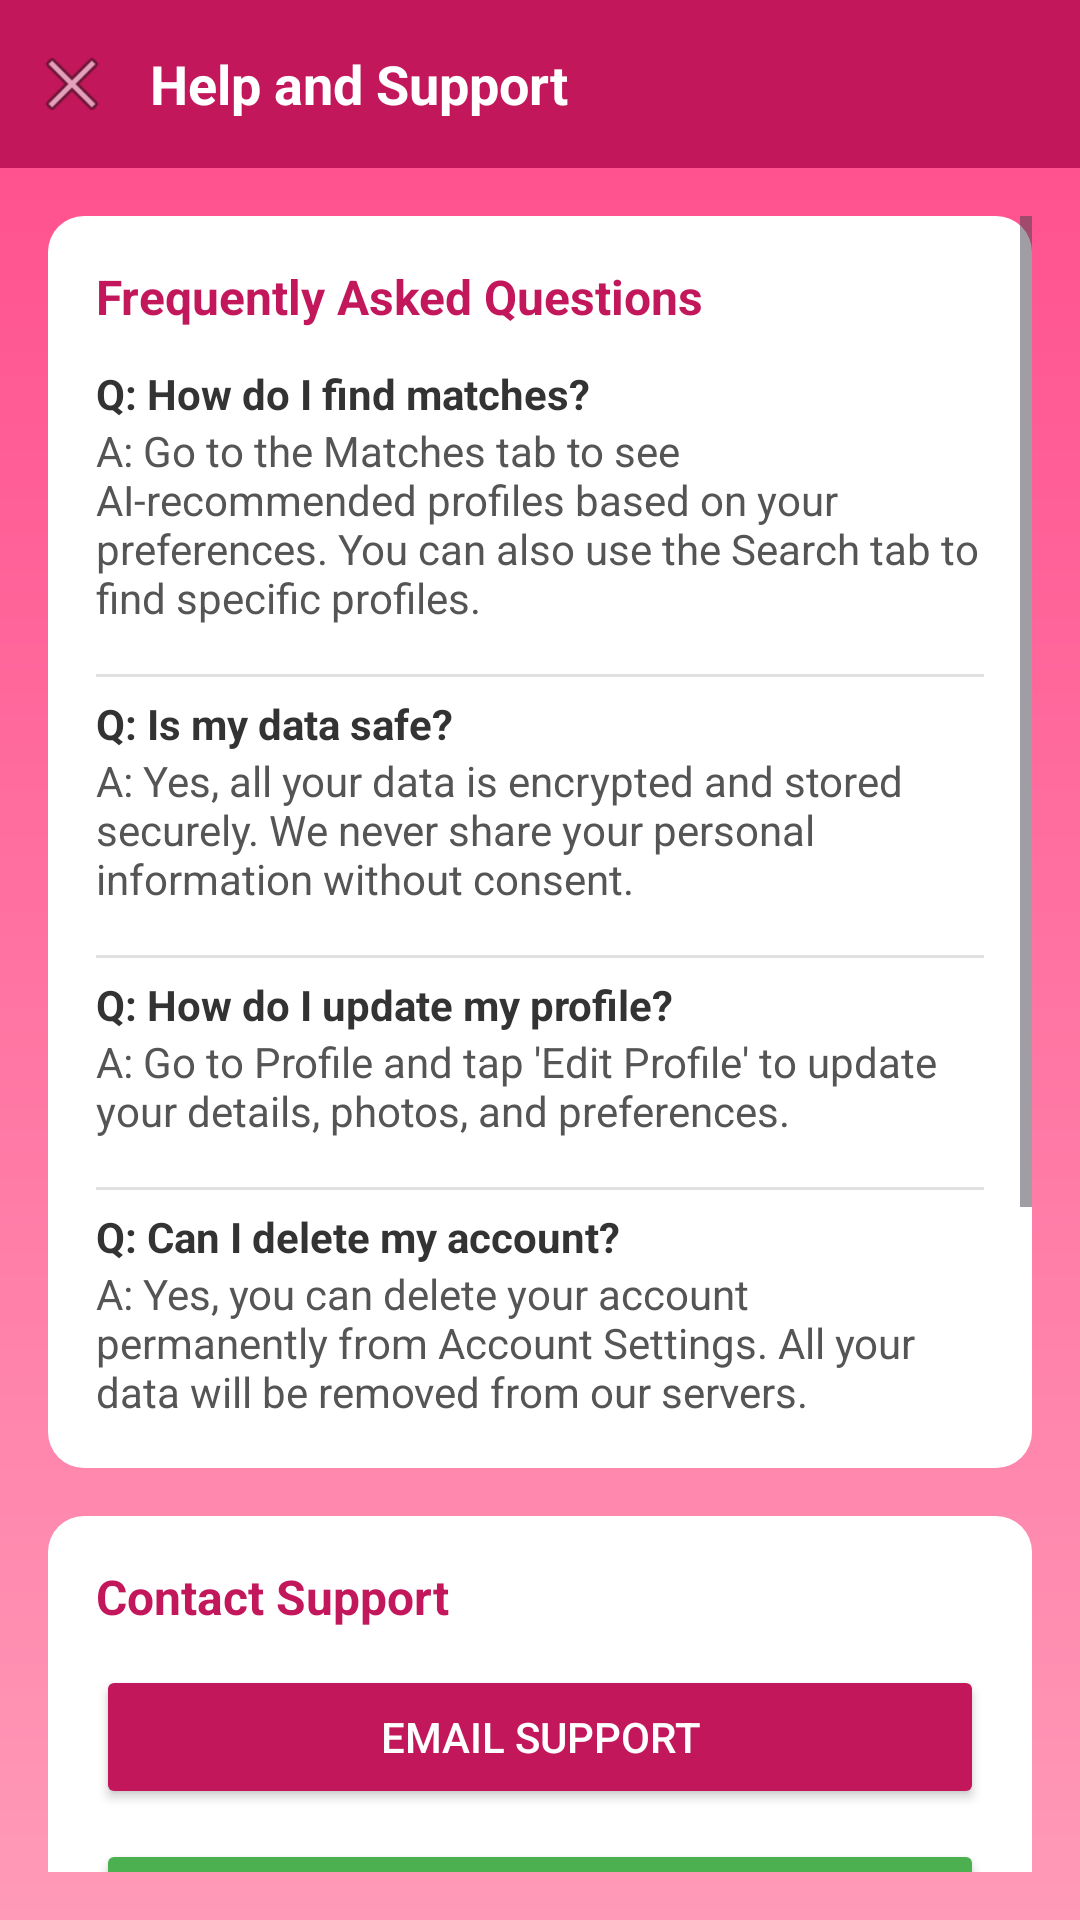

Here is an Android app screen rendered from its layout file. Give the layout XML and the strings, colors and styles it references.
<!-- AndroidManifest.xml: application theme Theme.SathiHub -->
<!-- res/layout/activity_help_support.xml -->
<?xml version="1.0" encoding="utf-8"?>
<LinearLayout xmlns:android="http://schemas.android.com/apk/res/android"
    android:layout_width="match_parent"
    android:layout_height="match_parent"
    android:orientation="vertical"
    android:background="@drawable/bg_gradient">

    
    <LinearLayout
        android:layout_width="match_parent"
        android:layout_height="56dp"
        android:background="#C2185B"
        android:orientation="horizontal"
        android:gravity="center_vertical"
        android:padding="10dp">

        <ImageView
            android:id="@+id/btnBack"
            android:layout_width="28dp"
            android:layout_height="28dp"
            android:src="@android:drawable/ic_menu_close_clear_cancel"
            android:layout_marginEnd="12dp"/>

        <TextView
            android:layout_width="wrap_content"
            android:layout_height="wrap_content"
            android:text="Help and Support"
            android:textColor="#FFFFFF"
            android:textSize="18sp"
            android:textStyle="bold"/>
    </LinearLayout>

    <ScrollView
        android:layout_width="match_parent"
        android:layout_height="match_parent"
        android:fillViewport="true"
        android:padding="16dp">

        <LinearLayout
            android:layout_width="match_parent"
            android:layout_height="wrap_content"
            android:orientation="vertical">

            
            <LinearLayout
                android:layout_width="match_parent"
                android:layout_height="wrap_content"
                android:background="@drawable/card_bg"
                android:orientation="vertical"
                android:padding="16dp"
                android:layout_marginBottom="16dp">

                <TextView
                    android:layout_width="wrap_content"
                    android:layout_height="wrap_content"
                    android:text="Frequently Asked Questions"
                    android:textSize="16sp"
                    android:textStyle="bold"
                    android:textColor="#C2185B"
                    android:layout_marginBottom="12dp"/>

                <TextView
                    android:layout_width="match_parent"
                    android:layout_height="wrap_content"
                    android:text="Q: How do I find matches?"
                    android:textSize="14sp"
                    android:textStyle="bold"
                    android:textColor="#333333"/>

                <TextView
                    android:layout_width="match_parent"
                    android:layout_height="wrap_content"
                    android:text="A: Go to the Matches tab to see AI-recommended profiles based on your preferences. You can also use the Search tab to find specific profiles."
                    android:textSize="14sp"
                    android:textColor="#555555"
                    android:layout_marginBottom="10dp"/>

                <View android:layout_width="match_parent" android:layout_height="1dp" android:background="#E0E0E0" android:layout_marginVertical="6dp"/>

                <TextView
                    android:layout_width="match_parent"
                    android:layout_height="wrap_content"
                    android:text="Q: Is my data safe?"
                    android:textSize="14sp"
                    android:textStyle="bold"
                    android:textColor="#333333"/>

                <TextView
                    android:layout_width="match_parent"
                    android:layout_height="wrap_content"
                    android:text="A: Yes, all your data is encrypted and stored securely. We never share your personal information without consent."
                    android:textSize="14sp"
                    android:textColor="#555555"
                    android:layout_marginBottom="10dp"/>

                <View android:layout_width="match_parent" android:layout_height="1dp" android:background="#E0E0E0" android:layout_marginVertical="6dp"/>

                <TextView
                    android:layout_width="match_parent"
                    android:layout_height="wrap_content"
                    android:text="Q: How do I update my profile?"
                    android:textSize="14sp"
                    android:textStyle="bold"
                    android:textColor="#333333"/>

                <TextView
                    android:layout_width="match_parent"
                    android:layout_height="wrap_content"
                    android:text="A: Go to Profile and tap 'Edit Profile' to update your details, photos, and preferences."
                    android:textSize="14sp"
                    android:textColor="#555555"
                    android:layout_marginBottom="10dp"/>

                <View android:layout_width="match_parent" android:layout_height="1dp" android:background="#E0E0E0" android:layout_marginVertical="6dp"/>

                <TextView
                    android:layout_width="match_parent"
                    android:layout_height="wrap_content"
                    android:text="Q: Can I delete my account?"
                    android:textSize="14sp"
                    android:textStyle="bold"
                    android:textColor="#333333"/>

                <TextView
                    android:layout_width="match_parent"
                    android:layout_height="wrap_content"
                    android:text="A: Yes, you can delete your account permanently from Account Settings. All your data will be removed from our servers."
                    android:textSize="14sp"
                    android:textColor="#555555"/>

            </LinearLayout>

            
            <LinearLayout
                android:layout_width="match_parent"
                android:layout_height="wrap_content"
                android:background="@drawable/card_bg"
                android:orientation="vertical"
                android:padding="16dp"
                android:layout_marginBottom="16dp">

                <TextView
                    android:layout_width="wrap_content"
                    android:layout_height="wrap_content"
                    android:text="Contact Support"
                    android:textSize="16sp"
                    android:textStyle="bold"
                    android:textColor="#C2185B"
                    android:layout_marginBottom="12dp"/>

                <Button
                    android:id="@+id/btnEmailSupport"
                    android:layout_width="match_parent"
                    android:layout_height="48dp"
                    android:text="Email Support"
                    android:backgroundTint="#C2185B"
                    android:textColor="#FFFFFF"/>

                <Button
                    android:id="@+id/btnCallSupport"
                    android:layout_width="match_parent"
                    android:layout_height="48dp"
                    android:text="Call Support"
                    android:backgroundTint="#4CAF50"
                    android:textColor="#FFFFFF"
                    android:layout_marginTop="10dp"/>

            </LinearLayout>

            
            <LinearLayout
                android:layout_width="match_parent"
                android:layout_height="wrap_content"
                android:background="@drawable/card_bg"
                android:orientation="vertical"
                android:padding="16dp"
                android:layout_marginBottom="16dp">

                <TextView
                    android:layout_width="wrap_content"
                    android:layout_height="wrap_content"
                    android:text="Report a Problem"
                    android:textSize="16sp"
                    android:textStyle="bold"
                    android:textColor="#C2185B"
                    android:layout_marginBottom="8dp"/>

                <EditText
                    android:id="@+id/etProblem"
                    android:layout_width="match_parent"
                    android:layout_height="100dp"
                    android:hint="Describe your issue here..."
                    android:textColor="#333333"
                    android:textColorHint="#999999"
                    android:background="@android:drawable/edit_text"
                    android:padding="10dp"
                    android:gravity="top"
                    android:inputType="textMultiLine"/>

                <Button
                    android:id="@+id/btnSubmitReport"
                    android:layout_width="match_parent"
                    android:layout_height="48dp"
                    android:text="Submit Report"
                    android:backgroundTint="#FF9800"
                    android:textColor="#FFFFFF"
                    android:layout_marginTop="10dp"/>

            </LinearLayout>

            
            <LinearLayout
                android:layout_width="match_parent"
                android:layout_height="wrap_content"
                android:background="@drawable/card_bg"
                android:orientation="vertical"
                android:padding="16dp">

                <TextView
                    android:layout_width="wrap_content"
                    android:layout_height="wrap_content"
                    android:text="App Information"
                    android:textSize="16sp"
                    android:textStyle="bold"
                    android:textColor="#C2185B"
                    android:layout_marginBottom="8dp"/>

                <TextView
                    android:layout_width="wrap_content"
                    android:layout_height="wrap_content"
                    android:text="SathiHub v1.0.0"
                    android:textSize="14sp"
                    android:textColor="#444444"/>

                <TextView
                    android:layout_width="wrap_content"
                    android:layout_height="wrap_content"
                    android:text="Built with love for finding life partners"
                    android:textSize="14sp"
                    android:textColor="#666666"
                    android:layout_marginTop="4dp"/>

            </LinearLayout>

        </LinearLayout>
    </ScrollView>

</LinearLayout>
<!-- resources referenced by this layout -->
<resources>
  <!-- drawable bg_gradient (drawable) -->
  <?xml version="1.0" encoding="utf-8"?>
  <shape xmlns:android="http://schemas.android.com/apk/res/android"
      android:shape="rectangle">
  
      <gradient
          android:startColor="#FF4B8B"
          android:endColor="#FF9AB8"
          android:angle="270"/>
  
  </shape>
  <!-- drawable card_bg (drawable) -->
  <shape xmlns:android="http://schemas.android.com/apk/res/android">
      <solid android:color="#FFFFFF"/>
      <corners android:radius="12dp"/>
      <padding
          android:left="8dp"
          android:top="8dp"
          android:right="8dp"
          android:bottom="8dp"
          />
  </shape>
  <style name="Theme.SathiHub" parent="Base.Theme.SathiHub" />
  <style name="Base.Theme.SathiHub" parent="Theme.Material3.DayNight.NoActionBar">
          
          
      </style>
</resources>
